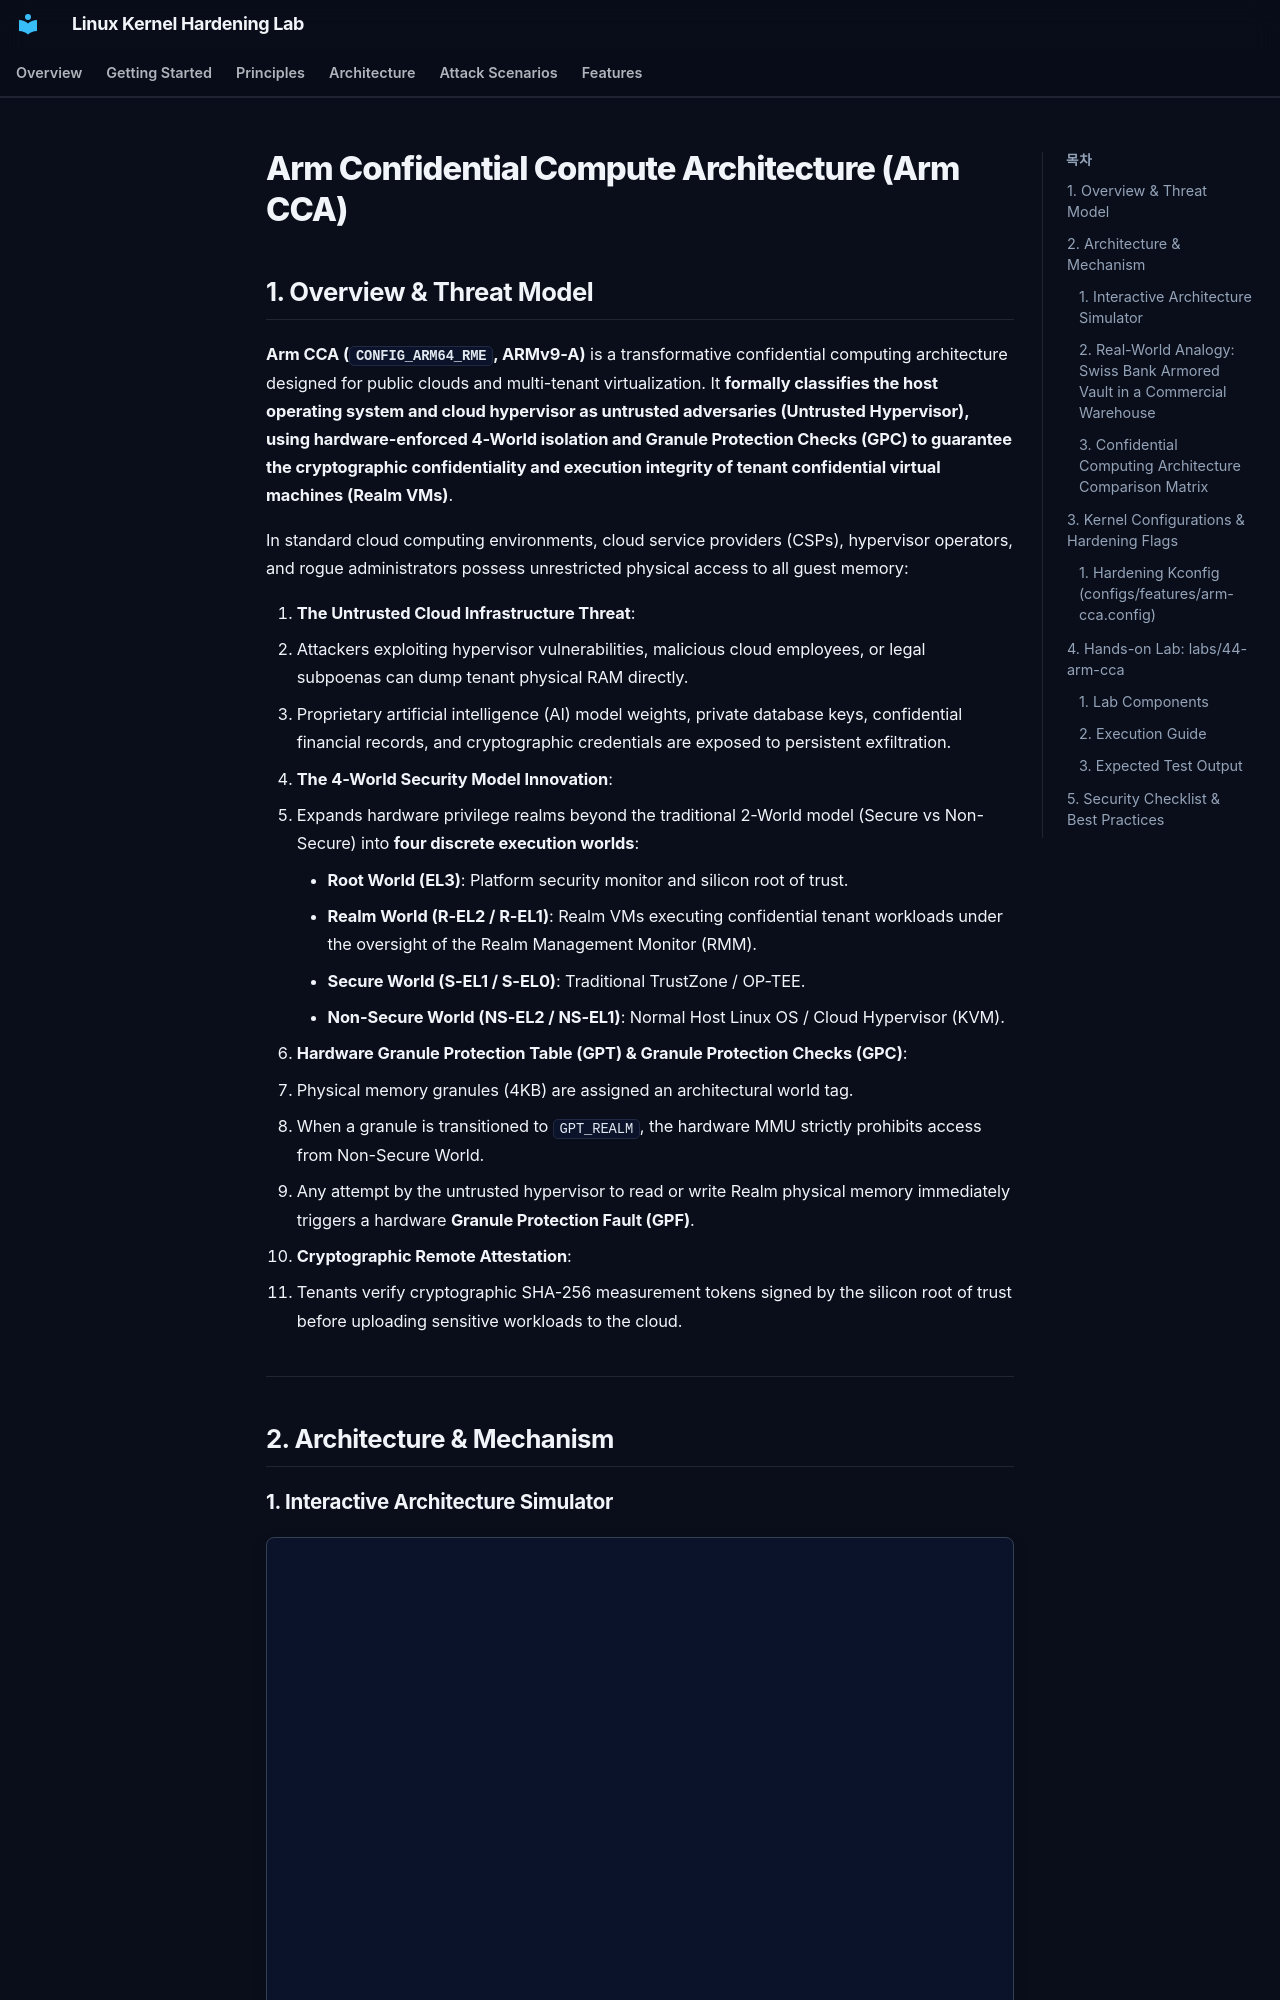

repository: auking45/linux-kernel-hardening-lab · page: en/features/44-arm-cca/index.html · generator: mkdocs

# Arm Confidential Compute Architecture (Arm CCA)

## 1. Overview & Threat Model

**Arm CCA (`CONFIG_ARM64_RME`, ARMv9-A)** is a transformative confidential computing architecture designed for public clouds and multi-tenant virtualization. It **formally classifies the host operating system and cloud hypervisor as untrusted adversaries (Untrusted Hypervisor), using hardware-enforced 4-World isolation and Granule Protection Checks (GPC) to guarantee the cryptographic confidentiality and execution integrity of tenant confidential virtual machines (Realm VMs)**.

In standard cloud computing environments, cloud service providers (CSPs), hypervisor operators, and rogue administrators possess unrestricted physical access to all guest memory:

1. **The Untrusted Cloud Infrastructure Threat**:
   - Attackers exploiting hypervisor vulnerabilities, malicious cloud employees, or legal subpoenas can dump tenant physical RAM directly.
   - Proprietary artificial intelligence (AI) model weights, private database keys, confidential financial records, and cryptographic credentials are exposed to persistent exfiltration.
2. **The 4-World Security Model Innovation**:
   - Expands hardware privilege realms beyond the traditional 2-World model (Secure vs Non-Secure) into **four discrete execution worlds**:
     - **Root World (EL3)**: Platform security monitor and silicon root of trust.
     - **Realm World (R-EL2 / R-EL1)**: Realm VMs executing confidential tenant workloads under the oversight of the Realm Management Monitor (RMM).
     - **Secure World (S-EL1 / S-EL0)**: Traditional TrustZone / OP-TEE.
     - **Non-Secure World (NS-EL2 / NS-EL1)**: Normal Host Linux OS / Cloud Hypervisor (KVM).
3. **Hardware Granule Protection Table (GPT) & Granule Protection Checks (GPC)**:
   - Physical memory granules (4KB) are assigned an architectural world tag.
   - When a granule is transitioned to `GPT_REALM`, the hardware MMU strictly prohibits access from Non-Secure World.
   - Any attempt by the untrusted hypervisor to read or write Realm physical memory immediately triggers a hardware **Granule Protection Fault (GPF)**.
4. **Cryptographic Remote Attestation**:
   - Tenants verify cryptographic SHA-256 measurement tokens signed by the silicon root of trust before uploading sensitive workloads to the cloud.

---

## 2. Architecture & Mechanism

### 1. Interactive Architecture Simulator

<div class="archify-container" style="margin: 20px 0; border: 1px solid var(--border-color, #334155); border-radius: 8px; overflow: hidden;">
  <iframe
    src="../../assets/diagrams/arm-cca/architecture.html"
    width="100%"
    height="500px"
    style="border: none; display: block;"
    loading="lazy"
  ></iframe>
</div>

---
